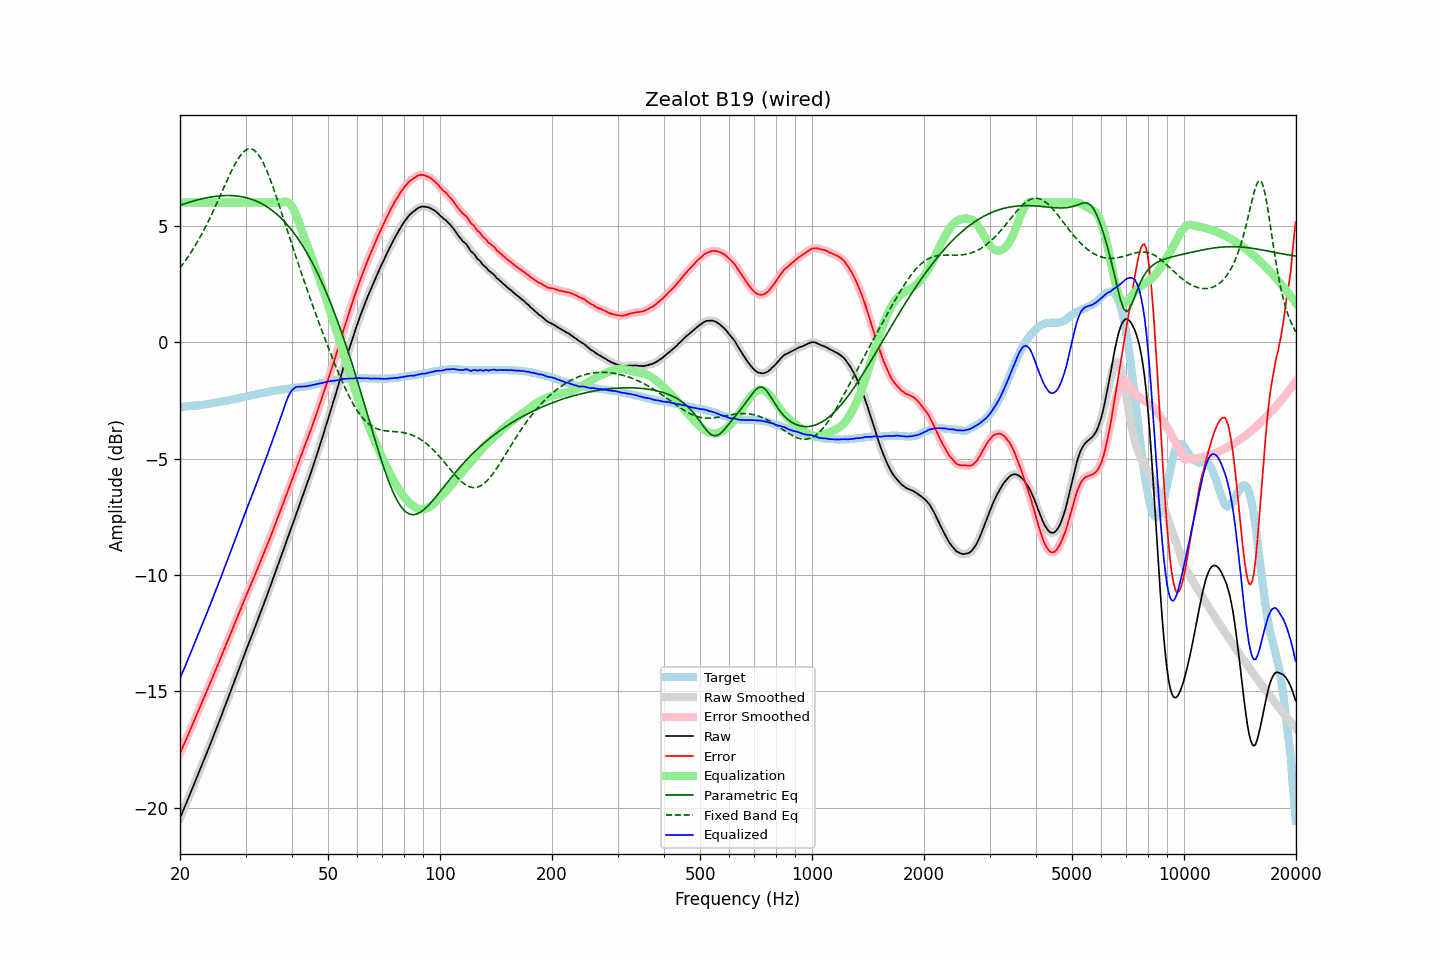

Source data for this figure (header and first rows):
frequency, raw, error, smoothed, error_smoothed, equalization, parametric_eq, fixed_band_eq, equalized_raw, equalized_smoothed, target
20.00, -20.44, -17.66, -20.44, -17.66, 6.00, 5.88, 3.19, -14.44, -14.44, -2.78
20.20, -20.28, -17.50, -20.28, -17.50, 6.00, 5.90, 3.28, -14.28, -14.28, -2.78
20.40, -20.11, -17.34, -20.11, -17.35, 6.00, 5.93, 3.37, -14.11, -14.11, -2.77
20.61, -19.95, -17.20, -19.95, -17.19, 6.00, 5.95, 3.47, -13.95, -13.95, -2.76
20.81, -19.79, -17.03, -19.79, -17.03, 6.00, 5.97, 3.56, -13.79, -13.79, -2.76
21.02, -19.62, -16.87, -19.62, -16.87, 6.00, 5.99, 3.67, -13.62, -13.62, -2.75
21.23, -19.46, -16.71, -19.46, -16.71, 6.00, 6.02, 3.77, -13.46, -13.46, -2.75
21.44, -19.29, -16.55, -19.29, -16.55, 6.00, 6.04, 3.88, -13.29, -13.29, -2.74
21.66, -19.12, -16.39, -19.12, -16.39, 6.00, 6.06, 3.98, -13.12, -13.12, -2.73
21.87, -18.96, -16.23, -18.95, -16.23, 6.00, 6.08, 4.10, -12.96, -12.95, -2.73
22.09, -18.79, -16.07, -18.79, -16.07, 6.00, 6.10, 4.21, -12.79, -12.79, -2.72
22.31, -18.62, -15.91, -18.62, -15.91, 6.00, 6.11, 4.33, -12.62, -12.62, -2.71
22.54, -18.45, -15.74, -18.45, -15.75, 6.00, 6.13, 4.45, -12.45, -12.45, -2.71
22.76, -18.28, -15.58, -18.28, -15.58, 6.00, 6.15, 4.58, -12.28, -12.28, -2.70
22.99, -18.11, -15.42, -18.11, -15.42, 6.00, 6.17, 4.70, -12.11, -12.11, -2.69
23.22, -17.93, -15.25, -17.93, -15.26, 6.00, 6.18, 4.84, -11.93, -11.93, -2.68
23.45, -17.76, -15.09, -17.76, -15.09, 6.00, 6.20, 4.97, -11.76, -11.76, -2.67
23.69, -17.59, -14.93, -17.59, -14.93, 6.00, 6.21, 5.11, -11.59, -11.59, -2.66
23.92, -17.42, -14.77, -17.42, -14.77, 6.00, 6.22, 5.25, -11.42, -11.42, -2.65
24.16, -17.24, -14.60, -17.24, -14.61, 6.00, 6.24, 5.39, -11.24, -11.24, -2.64
24.40, -17.07, -14.44, -17.06, -14.44, 6.00, 6.25, 5.53, -11.07, -11.06, -2.63
24.65, -16.89, -14.28, -16.89, -14.28, 6.00, 6.26, 5.68, -10.89, -10.89, -2.61
24.89, -16.71, -14.11, -16.71, -14.11, 6.00, 6.27, 5.83, -10.71, -10.71, -2.60
25.14, -16.54, -13.95, -16.53, -13.95, 6.00, 6.27, 5.98, -10.54, -10.53, -2.59
25.39, -16.36, -13.78, -16.36, -13.78, 6.00, 6.28, 6.14, -10.36, -10.36, -2.58
25.65, -16.18, -13.61, -16.18, -13.62, 6.00, 6.29, 6.29, -10.18, -10.18, -2.57
25.91, -16.00, -13.46, -16.00, -13.45, 6.00, 6.29, 6.44, -10.00, -10.00, -2.55
26.16, -15.81, -13.27, -15.81, -13.28, 6.00, 6.30, 6.60, -9.81, -9.81, -2.54
26.43, -15.63, -13.10, -15.63, -13.10, 6.00, 6.30, 6.75, -9.63, -9.63, -2.53
26.69, -15.45, -12.93, -15.45, -12.94, 6.00, 6.30, 6.91, -9.45, -9.45, -2.52
26.96, -15.27, -12.77, -15.27, -12.77, 6.00, 6.30, 7.06, -9.27, -9.27, -2.50
27.23, -15.09, -12.60, -15.09, -12.60, 6.00, 6.30, 7.20, -9.09, -9.09, -2.49
27.50, -14.90, -12.43, -14.90, -12.44, 6.00, 6.30, 7.35, -8.90, -8.90, -2.47
27.77, -14.72, -12.26, -14.72, -12.26, 6.00, 6.29, 7.48, -8.72, -8.72, -2.46
28.05, -14.54, -12.10, -14.54, -12.10, 6.00, 6.29, 7.62, -8.54, -8.54, -2.44
28.33, -14.35, -11.92, -14.35, -11.93, 6.00, 6.28, 7.74, -8.35, -8.35, -2.43
28.62, -14.17, -11.76, -14.17, -11.76, 6.00, 6.28, 7.86, -8.17, -8.17, -2.41
28.90, -13.98, -11.58, -13.98, -11.59, 6.00, 6.27, 7.96, -7.98, -7.98, -2.40
29.19, -13.80, -11.42, -13.80, -11.42, 6.00, 6.25, 8.06, -7.80, -7.80, -2.38
29.48, -13.61, -11.24, -13.61, -11.25, 6.00, 6.24, 8.13, -7.61, -7.61, -2.37
29.78, -13.43, -11.08, -13.43, -11.08, 6.00, 6.23, 8.20, -7.43, -7.43, -2.35
30.08, -13.25, -10.91, -13.25, -10.91, 6.00, 6.21, 8.25, -7.25, -7.25, -2.34
30.38, -13.07, -10.75, -13.07, -10.75, 6.00, 6.19, 8.29, -7.07, -7.07, -2.32
30.68, -12.89, -10.58, -12.90, -10.59, 6.00, 6.17, 8.30, -6.89, -6.90, -2.31
30.99, -12.72, -10.43, -12.72, -10.43, 6.00, 6.15, 8.31, -6.72, -6.72, -2.29
31.30, -12.54, -10.26, -12.54, -10.27, 6.00, 6.13, 8.28, -6.54, -6.54, -2.28
31.61, -12.36, -10.10, -12.36, -10.10, 6.00, 6.10, 8.25, -6.36, -6.36, -2.26
31.93, -12.18, -9.93, -12.18, -9.93, 6.00, 6.07, 8.19, -6.18, -6.18, -2.25
32.24, -12.00, -9.77, -12.00, -9.77, 6.00, 6.05, 8.13, -6.00, -6.00, -2.23
32.57, -11.82, -9.60, -11.82, -9.60, 6.00, 6.01, 8.03, -5.82, -5.82, -2.22
32.89, -11.64, -9.44, -11.64, -9.44, 6.00, 5.98, 7.93, -5.64, -5.64, -2.20
33.22, -11.46, -9.27, -11.46, -9.27, 6.00, 5.94, 7.80, -5.46, -5.46, -2.19
33.55, -11.27, -9.10, -11.27, -9.10, 6.00, 5.91, 7.67, -5.27, -5.27, -2.17
33.89, -11.09, -8.93, -11.09, -8.93, 6.00, 5.86, 7.52, -5.09, -5.09, -2.16
34.23, -10.90, -8.76, -10.90, -8.76, 6.00, 5.82, 7.37, -4.90, -4.90, -2.14
34.57, -10.71, -8.58, -10.72, -8.59, 6.00, 5.78, 7.19, -4.71, -4.72, -2.13
34.92, -10.53, -8.41, -10.53, -8.41, 6.00, 5.73, 7.02, -4.53, -4.53, -2.12
35.27, -10.33, -8.23, -10.33, -8.23, 6.00, 5.68, 6.83, -4.33, -4.33, -2.10
35.62, -10.14, -8.05, -10.14, -8.05, 6.00, 5.62, 6.64, -4.14, -4.14, -2.09
35.97, -9.94, -7.86, -9.94, -7.87, 6.00, 5.57, 6.44, -3.94, -3.94, -2.08
... 635 more rows
